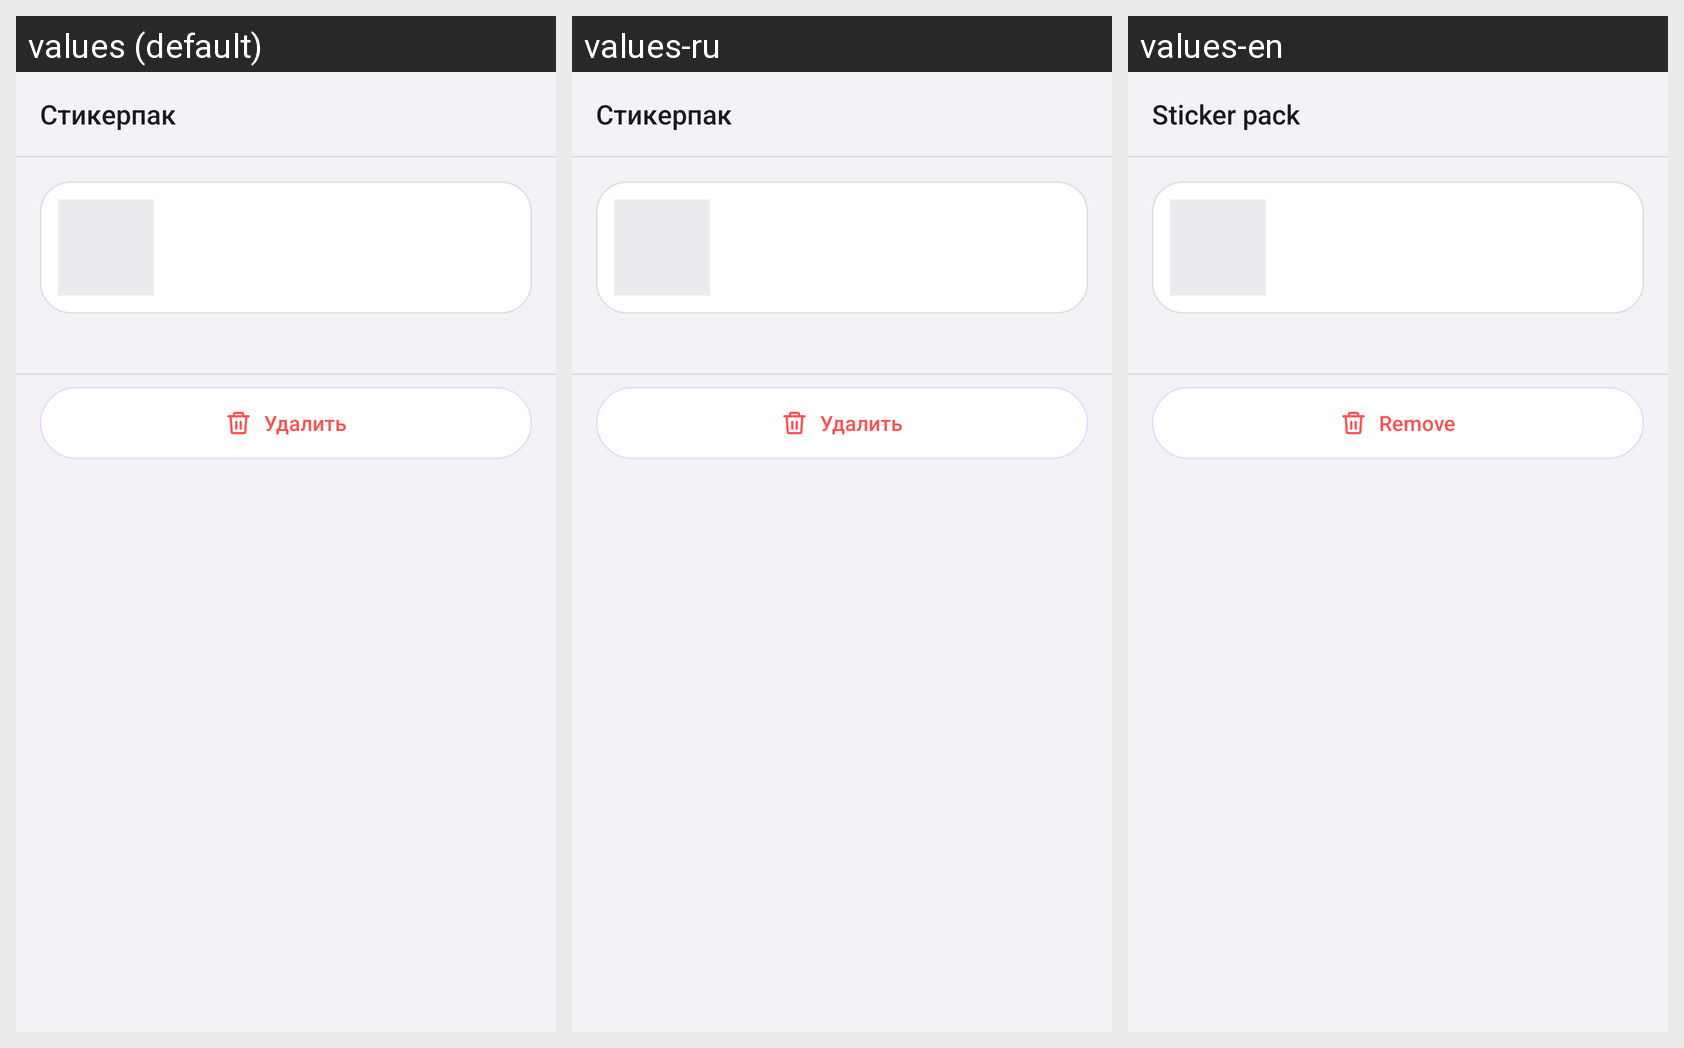

For this localized Android screen grid, give each drawn string resource with its value in every locale shown.
Android screen res/layout/dialog_sticker_pack_info.xml rendered under 3 locales, left to right: values (default), values-ru, values-en. Device: Nexus 5 (rendered at 1080×1920; each locale shown at half size, 540×960, under a caption strip naming it); theme Theme.AtrumChat.
Strings drawn on this screen, with the default value and each locale's value (text and hints the layout hard-codes, and strings that could not be matched under every locale, appear in the picture but are not listed):

sticker_pack_title_detail
  values: Стикерпак
  values-ru: Стикерпак  [not translated; the default value is used]
  values-en: Sticker pack

sticker_settings_delete_pack
  values: Удалить
  values-ru: Удалить
  values-en: Remove
